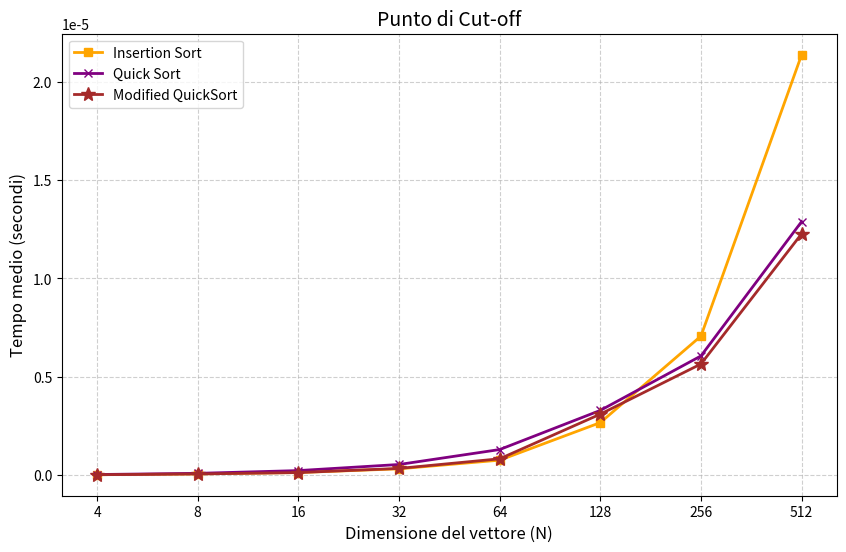

Recreate this plot in Python.
import matplotlib.pyplot as plt

sizes = [4, 8, 16, 32, 64, 128, 256, 512]

t_insert   = [0.00000002, 0.00000006, 0.00000013, 0.00000032, 0.00000076, 0.00000267, 0.00000707, 0.00002137]
t_quick    = [0.00000003, 0.00000009, 0.00000023, 0.00000054, 0.00000130, 0.00000329, 0.00000606, 0.00001289]
t_modified = [0.00000002, 0.00000006, 0.00000013, 0.00000034, 0.00000083, 0.00000310, 0.00000565, 0.00001227]

plt.figure(figsize=(10, 6))

plt.plot(sizes, t_insert,   marker='s', label='Insertion Sort', color='orange', linewidth=2)
plt.plot(sizes, t_quick,    marker='x', label='Quick Sort', color='purple', linewidth=2)
plt.plot(sizes, t_modified, marker='*', label='Modified QuickSort', color='brown', linewidth=2, markersize=10)

plt.title('Punto di Cut-off', fontsize=14)
plt.xlabel('Dimensione del vettore (N)', fontsize=12)
plt.ylabel('Tempo medio (secondi)', fontsize=12)
plt.grid(True, linestyle='--', alpha=0.6)
plt.legend()

plt.xscale('log', base=2)
plt.xticks(sizes, sizes) 

plt.show()
